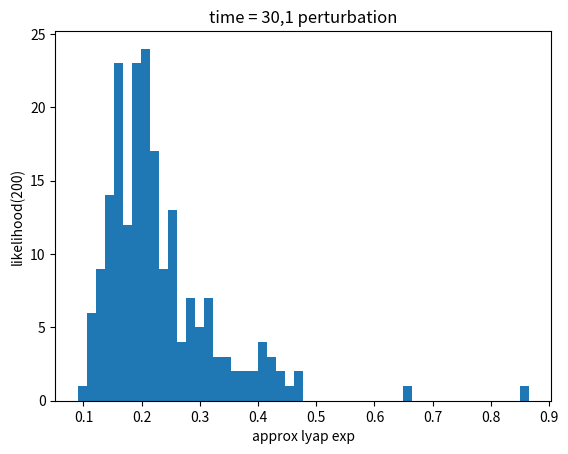

The matplotlib source for this figure: (Note: this script raises an exception after producing the figure.)
import numpy as np
from scipy.integrate import solve_ivp
import matplotlib.pyplot as plt


# scipy.integrate.ode

def integrate_variational(x0, tf, f, df, ddf, dim, **kwargs):

    def variational_eq(x, Y):
        Y_dot = np.matmul(df(x), Y)
        return Y_dot.flatten()

    def full_problem(t,long_x):
        x = long_x[0:dim]
        y = long_x[dim:]
        x_dot = f(x)
        squareY = np.reshape(y, [dim, dim])
        y_dot = variational_eq(x, squareY)

        long_y = np.zeros([dim + dim * dim])
        long_y[0:dim] = x_dot
        long_y[dim:] = y_dot
        return long_y

    def der_full_problem(t,long_x):
        x = long_x[0:dim]
        y = long_x[dim:]
        DF = np.zeros([dim + dim * dim, dim + dim * dim])
        DF[0:dim, 0:dim] = df(x)
        DF[dim:-1, 0:dim] = np.reshape(np.einsum('lki,kj->lkj', ddf(x), y), [dim, dim * dim])
        DF_temp = np.zeros([dim ** 2, dim ** 2])
        df_x = df(x)
        for l in range(dim):
            for m in range(dim):
                row = l * dim + m
                for i in range(dim):
                    column = i * dim + m
                    DF_temp[row, column] = df_x[i, l]
        DF[dim:, dim:] = DF_temp
        return DF

    y0 = np.identity(dim).flatten()
    initial_cond = np.zeros([dim + dim * dim])
    initial_cond[0:dim] = x0
    initial_cond[dim:] = y0
    results = solve_ivp(full_problem, (0, tf), initial_cond, jac=der_full_problem,
                        **kwargs)
    return results


def extract_lyap_exp(results, dim):
    T = results.t[-1]
    long_x = results.y[:, -1]
    y = long_x[dim:]
    Y = np.reshape(y, [dim, dim])
    A = Y.T * Y
    w, v = np.linalg.eig(A)
    lyap = np.log(np.max(w))/(2*T)
    return lyap


def RNN_rhs(W):
    def rhs(x):
        return np.tanh(W.dot(x))
    def der_rhs(x):
        y = W * x
        der = np.diag(1 - np.tanh(y)** 2) * W
        return der
    def dd_rhs(x):
        y = W * x
        v = 2 * np.tanh(y) * (1 - np.tanh(y) * np.tanh(y))
        dxxfv = - np.eisum('ik,ij,i->ikj', W, W, v)
        return dxxfv
    return rhs, der_rhs, dd_rhs


def detect_lyap_on_RNNmat(W, time=100):
    dim = W.shape[0]
    x0 = np.random.random([dim])
    rnn_f, rnn_df, rnn_ddf = RNN_rhs(W)
    res = integrate_variational(x0, time, rnn_f, rnn_df, rnn_ddf, dim)
    lyap_exp = extract_lyap_exp(res, dim)
    return lyap_exp


def debug_tests():
    def f(x):
        return np.array([x[1], - x[0]])
    def df(x):
        return np.array([[0,1],[-1,0]])
    def ddf(x):
        return np.zeros([2,2,2])

    x0 = np.array([2,3])
    tf = 4
    res = integrate_variational(x0, tf, f, df, ddf, 2)
    print(res)
    lyap_exp = extract_lyap_exp(res, 2)
    print(lyap_exp)
    W_mat = np.array([[1,2],[3,-1]])
    rnn_f, rnn_df, rnn_ddf = RNN_rhs(W_mat)
    res = integrate_variational(x0, tf, rnn_f, rnn_df, rnn_ddf, 2)
    print(res)
    lyap_exp = extract_lyap_exp(res, 2)
    print(lyap_exp)
    lyap_2 = detect_lyap_on_RNNmat(W_mat)
    print(lyap_2)

    iters = 400
    lyap_vec = np.zeros([iters])
    for i in range(iters):
        dim = 4
        W_mat = np.random.random([dim, dim])
        lyap_vec[i] = detect_lyap_on_RNNmat(W_mat)
    plt.hist(lyap_vec, bins=50)
    plt.title('100')
    plt.show()

    return


if __name__ == "__main__":
    iters = 200
    time = 300
    for power in range(0, -5, -1):
        epsilon = 10**power
        lyap_vec = np.zeros([iters])
        for i in range(iters):
            dim = 40
            W_mat = np.random.random([dim, dim])
            perturbation = epsilon*np.random.random([dim, dim])
            Id = np.identity(dim)
            gamma = 0.001
            W_mat = W_mat.T - W_mat + gamma*Id + perturbation
            lyap_vec[i] = detect_lyap_on_RNNmat(W_mat, time=time)
        plt.hist(lyap_vec, bins=50)
        plt.title('time = 30,'+str(epsilon)+' perturbation')
        plt.ylabel('likelihood('+str(iters)+')')
        plt.xlabel('approx lyap exp')
        name = './perturbation_figures/power'+str(power)+'time'+str(time)
        plt.savefig(name)
        plt.show()
